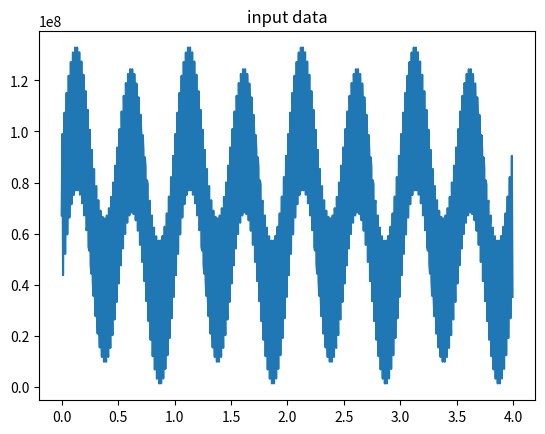
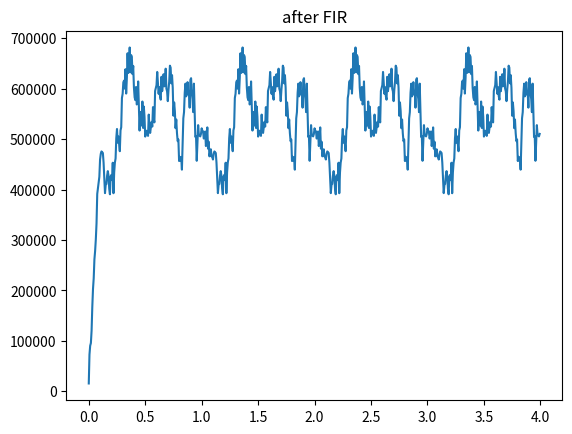

Write the Python code that produced these figures, in order.
#!/usr/bin/env python3
# -*- coding: utf-8 -*-
"""
Created on Thu Mar 28 21:41:44 2024

@author: jay
"""

import numpy as np
from numpy import fft
import matplotlib.pyplot as plt
import math
import random

# ================= generate the input signal =================
N = 64

sample_rate = 32


N = 640

sample_rate = 32*5



sample_period = 1 / sample_rate

t_arr = np.arange(0, N*sample_period, sample_period)


freq_list = [100, 110, 120, 130, 140, 150, 160, 170, 180, 200, 1800, 2000, 2500]
freq_list = [100, 1800, 2000, 2500]
freq_list = [2, 10, 13, 23, 37, 43, 53, 67, 71, 93]
freq_list = [2, 53, 97, 107]
freq_list = [2, 53]

for idx in range(len(freq_list)):
    freq = freq_list[idx]
    
    if idx == 0:
        out = np.uint32(2**25 * (1 + np.sin(2 * np.pi * freq * t_arr)))
    else:
        out += np.uint32(2**25 * (1 + np.sin(2 * np.pi * freq * t_arr)))

plt.figure()
plt.plot(t_arr[0:], out[0:])
plt.title('input data')




f = open('firData', 'w+')
for i in range(len(out)):
    f.write('0'*(8-len(hex(out[i, ])[2:])) + hex(out[i, ])[2:] + '\n')
f.close()



def FIR(arrIn, stage):
    
    N = len(arrIn)
    
    coef = 1 / (stage+1)
    
    print('coef = ', coef)
    
    outArr = np.array([])
    
    for i in range(N):
        avgArr = []
        print()
        for j in range(stage+1):
            index = i - j
            
            if index < 0:
                data = 0
            else:
                data = int(arrIn[index] * coef)
            
            if(i==0):print('data = ', data, 'index = ', index)
            avgArr.append(data)
        
        avg = sum(avgArr)
        
        if(i==0):print('avg = ', avg)
        
        outArr = np.append(outArr, avg)
        
            #print(index)
        #print()
        
    return outArr.astype(np.uint32)
    


def FIR_FixedPoint(arrIn, stage):
    
    N = len(arrIn)
    
    coef = int(2**16* (1/(stage+1))) #for 16b fraction
    
    #print('coef = ', coef)
    
    outArr = np.array([])
    
    for i in range(N):
        avgArr = []
        #print()
        for j in range(stage+1):
            index = i - j
            
            if index < 0:
                data = 0
            else:
                data = int(arrIn[index] * coef)
            
            #if(i==0):print('data = ', data, 'index = ', index)
            avgArr.append(data)
        
        avg = sum(avgArr) // 2**16
        
        #if(i==0):print('avg = ', avg)
        
        outArr = np.append(outArr, avg)
        
        
    return outArr.astype(np.uint32)


result = FIR_FixedPoint(out, 16)
plt.figure()
plt.plot(t_arr[0:], result[0:])
plt.title('after FIR')


f = open('goldenData', 'w+')
for i in range(len(out)):
    f.write('0'*(8-len(hex(result[i, ])[2:])) + hex(result[i, ])[2:] + '\n')
f.close()
